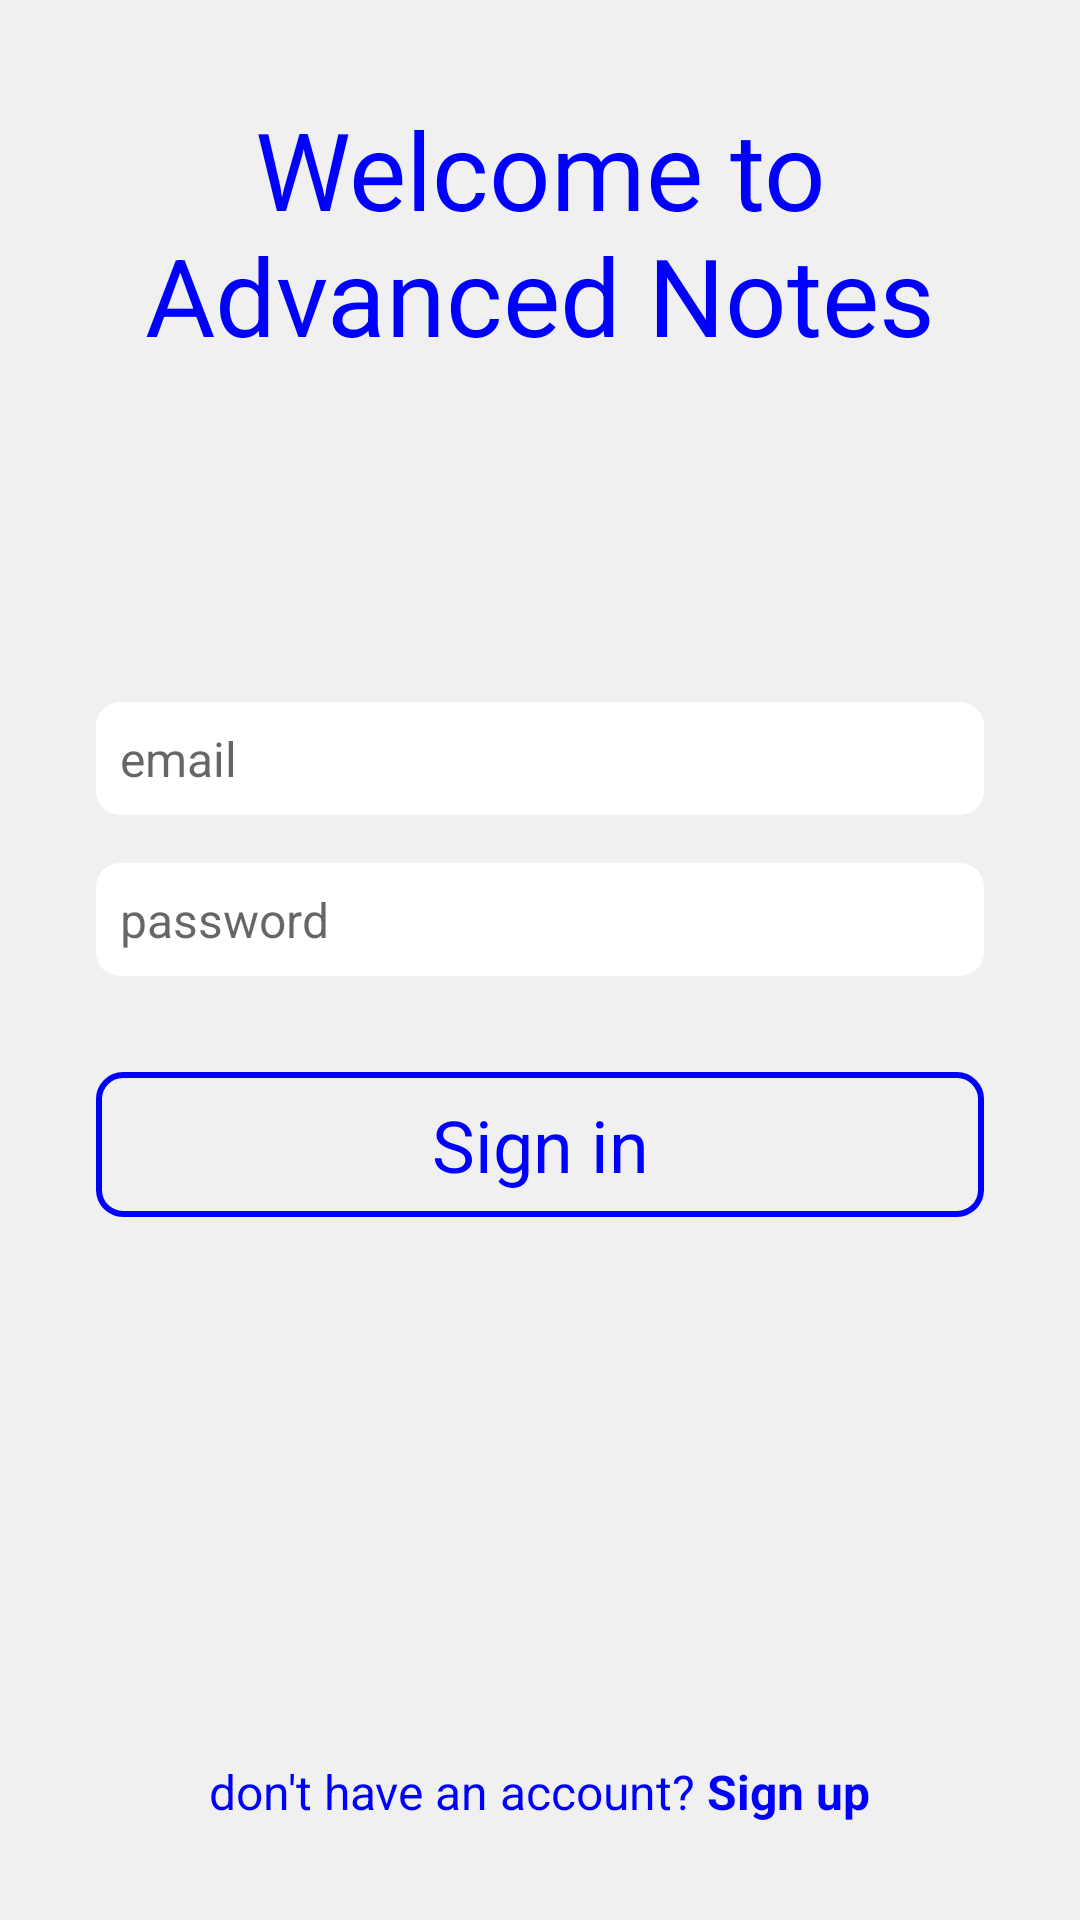

Layout XML and referenced resources for this Android screen:
<!-- AndroidManifest.xml: application theme Theme.AdvancedNotes -->
<!-- res/layout/activity_login.xml -->
<?xml version="1.0" encoding="utf-8"?>
<RelativeLayout xmlns:android="http://schemas.android.com/apk/res/android"
    xmlns:app="http://schemas.android.com/apk/res-auto"
    xmlns:tools="http://schemas.android.com/tools"
    android:layout_width="match_parent"
    android:layout_height="match_parent"
    tools:context=".LoginActivity"
    android:padding="32dp">

    <TextView
        android:layout_width="match_parent"
        android:layout_height="wrap_content"
        android:gravity="center"
        android:textColor="?attr/colorPrimaryVariant"
        android:textSize="36sp"
        android:text="Welcome to Advanced Notes" />

    <LinearLayout
        android:layout_width="match_parent"
        android:layout_height="wrap_content"
        android:layout_centerInParent="true"
        android:orientation="vertical">

        <EditText
            android:id="@+id/email"
            android:layout_width="match_parent"
            android:layout_height="wrap_content"
            android:padding="8dp"
            android:background="@drawable/authentification_input_field_shape"
            android:textColor="?attr/colorPrimaryVariant"
            android:textSize="16sp"
            android:inputType="textEmailAddress"
            android:hint="email" />

        <EditText
            android:id="@+id/password"
            android:layout_width="match_parent"
            android:layout_height="wrap_content"
            android:layout_marginTop="16dp"
            android:padding="8dp"
            android:background="@drawable/authentification_input_field_shape"
            android:textColor="?attr/colorPrimaryVariant"
            android:textSize="16sp"
            android:inputType="textPassword"
            android:hint="password" />

        <TextView
            android:id="@+id/sign_in"
            android:layout_width="match_parent"
            android:layout_height="wrap_content"
            android:layout_marginTop="32dp"
            android:padding="8dp"
            android:gravity="center"
            android:background="@drawable/authentication_button_shape"
            android:textColor="?attr/colorPrimaryVariant"
            android:textSize="24sp"
            android:text="Sign in" />

    </LinearLayout>

    <LinearLayout
        android:layout_width="match_parent"
        android:layout_height="wrap_content"
        android:layout_alignParentBottom="true"
        android:gravity="center">

        <TextView
            android:layout_width="wrap_content"
            android:layout_height="wrap_content"
            android:textColor="?attr/colorPrimaryVariant"
            android:textSize="16sp"
            android:text="don't have an account?" />

        <TextView
            android:id="@+id/sign_up"
            android:layout_width="wrap_content"
            android:layout_height="wrap_content"
            android:layout_marginStart="4dp"
            android:textColor="?attr/colorPrimaryVariant"
            android:textSize="16sp"
            android:textStyle="bold"
            android:text="Sign up" />

    </LinearLayout>

</RelativeLayout>
<!-- resources referenced by this layout -->
<resources>
  <!-- drawable authentication_button_shape (drawable) -->
  <?xml version="1.0" encoding="utf-8"?>
  <shape xmlns:android="http://schemas.android.com/apk/res/android"
      android:shape="rectangle">
  
      <corners android:radius="8dp" />
  
      <solid android:color="@color/transparent" />
  
      <stroke android:width="2dp"
          android:color="?attr/colorPrimaryVariant" />
  
  </shape>
  <!-- drawable authentification_input_field_shape (drawable) -->
  <?xml version="1.0" encoding="utf-8"?>
  <shape xmlns:android="http://schemas.android.com/apk/res/android"
      android:shape="rectangle">
  
      <corners android:radius="8dp" />
  
      <solid android:color="?attr/colorSecondary" />
  
  </shape>
  <style name="Theme.AdvancedNotes" parent="Theme.AppCompat.Light.NoActionBar">
          
          <item name="colorPrimary">@color/pale_grey</item>
          <item name="colorPrimaryVariant">@color/blue</item>
          <item name="colorOnPrimary">@color/grey_A</item>
  
          
          <item name="colorSecondary">@color/white</item>
          <item name="colorSecondaryVariant">@color/grey_E</item>
          <item name="colorOnSecondary">@color/black</item>
  
          
          <item name="android:statusBarColor">?attr/colorPrimary</item>
  
          
          <item name="android:windowLightStatusBar">true</item>
          <item name="android:windowLightNavigationBar">true</item>
          <item name="android:navigationBarColor">?attr/colorSecondary</item>
          <item name="android:colorBackground">?attr/colorPrimary</item>
      </style>
  <color name="transparent">#00000000</color>
  <color name="pale_grey">#F0F0F0</color>
  <color name="blue">#0000FF</color>
  <color name="grey_A">#A0A0A0</color>
  <color name="white">#FFFFFFFF</color>
  <color name="grey_E">#E0E0E0</color>
  <color name="black">#FF000000</color>
</resources>
